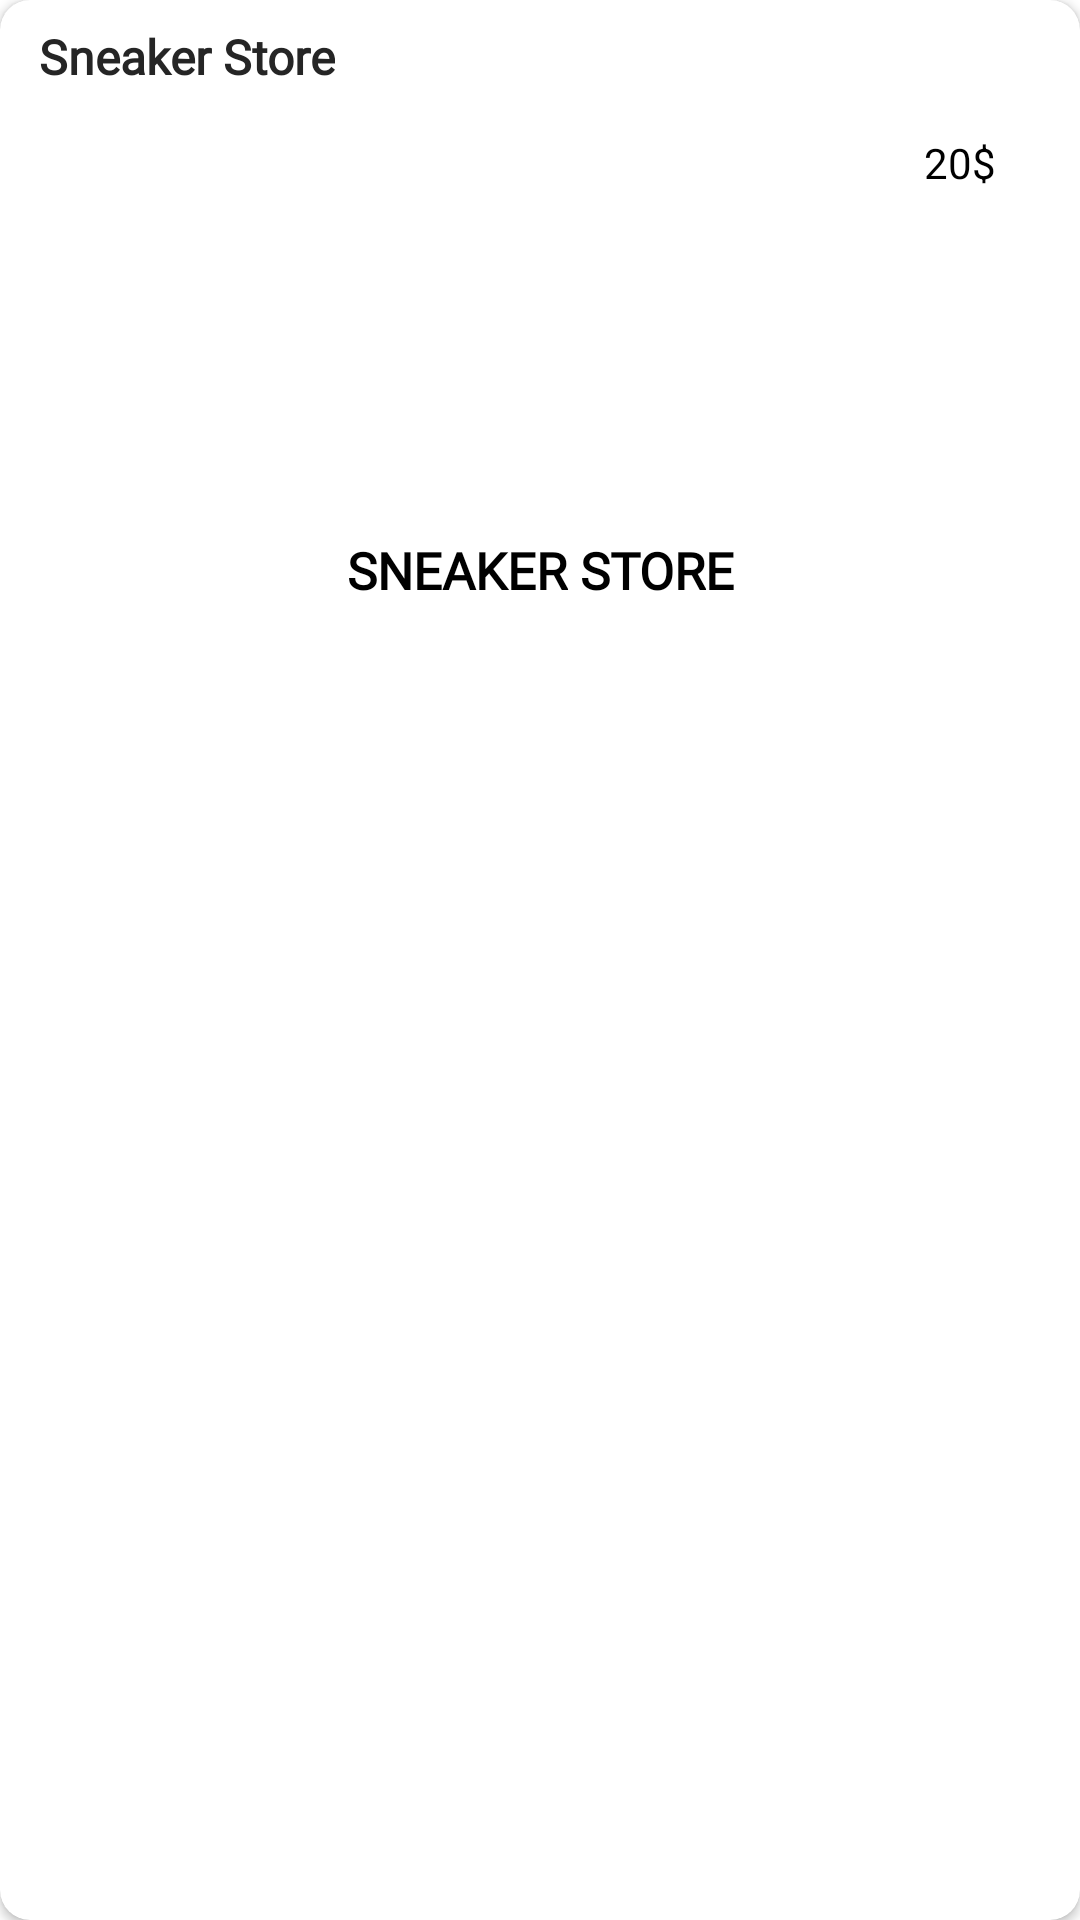

Here is an Android app screen rendered from its layout file. Give the layout XML and the strings, colors and styles it references.
<!-- AndroidManifest.xml: application theme Theme.SneakerStore -->
<!-- res/layout/product_list_item.xml -->
<?xml version="1.0" encoding="utf-8"?>
<androidx.cardview.widget.CardView xmlns:android="http://schemas.android.com/apk/res/android"
    xmlns:app="http://schemas.android.com/apk/res-auto"
    android:id="@+id/explore_card"
    android:layout_width="180dp"
    android:layout_height="wrap_content"
    android:layout_marginStart="8dp"
    android:layout_marginTop="10dp"
    app:cardCornerRadius="10dp"
    android:layout_marginBottom="10dp"
    >

    <RelativeLayout
        android:layout_width="match_parent"
        android:layout_height="wrap_content"
        android:orientation="vertical"
        android:paddingHorizontal="8dp"
        android:paddingVertical="8dp">

        <TextView
            android:id="@+id/explore_brand"
            android:layout_width="wrap_content"
            android:layout_height="wrap_content"
            android:layout_marginStart="5dp"
            android:fontFamily="@font/enriqueta"
            android:text="@string/app_name"
            android:textColor="#252525"
            android:textSize="16sp"
            android:textStyle="bold" />

        <TextView
            android:gravity="center"
            android:id="@+id/explore_name"
            android:layout_width="wrap_content"
            android:layout_height="wrap_content"
            android:layout_below="@+id/explore_image"
            android:layout_centerHorizontal="true"
            android:layout_marginStart="5dp"
            android:layout_marginTop="5dp"
            android:fontFamily="@font/abhaya_libre"
            android:text="@string/app_name"
            android:textAllCaps="true"
            android:textColor="@color/black"
            android:textSize="17sp"
            android:textStyle="bold"
            android:scrollHorizontally="true"
            android:ellipsize="end"
            android:maxLines="2"
            />

        <TextView
            android:id="@+id/explore_price"
            android:layout_width="wrap_content"
            android:layout_height="wrap_content"
            android:layout_below="@+id/explore_brand"
            android:layout_alignParentEnd="true"
            android:layout_marginTop="15dp"
            android:layout_marginEnd="20dp"
            android:text="20$"
            android:textColor="@color/black" />

        <ImageView
            android:id="@+id/explore_image"
            android:layout_width="100dp"
            android:layout_height="100dp"
            android:layout_below="@+id/explore_price"
            android:layout_centerHorizontal="true"
            android:layout_gravity="center"
            android:layout_marginTop="10dp"
            android:src="@drawable/air_max" />

        <ImageView
            android:id="@+id/wishlistHeart"
            android:layout_width="30dp"
            android:layout_height="30dp"
            android:layout_below="@+id/explore_brand"
            android:layout_marginTop="10dp"
            android:layout_marginStart="5dp"
            app:srcCompat="@drawable/heart" />


    </RelativeLayout>


</androidx.cardview.widget.CardView>
<!-- resources referenced by this layout -->
<resources>
  <color name="black">#FF000000</color>
  <string name="app_name">Sneaker Store</string>
  <style name="Theme.SneakerStore" parent="Theme.MaterialComponents.DayNight.DarkActionBar">
          
          <item name="colorPrimary">@color/purple_500</item>
          <item name="colorPrimaryVariant">@color/purple_700</item>
          <item name="colorOnPrimary">@color/white</item>
          
          <item name="colorSecondary">@color/teal_200</item>
          <item name="colorSecondaryVariant">@color/teal_700</item>
          <item name="colorOnSecondary">@color/black</item>
          
          <item name="android:statusBarColor">?attr/colorPrimaryVariant</item>
          
      </style>
  <color name="purple_500">#FF6200EE</color>
  <color name="purple_700">#FF3700B3</color>
  <color name="white">#FFFFFFFF</color>
  <color name="teal_200">#FF03DAC5</color>
  <color name="teal_700">#FF018786</color>
</resources>
